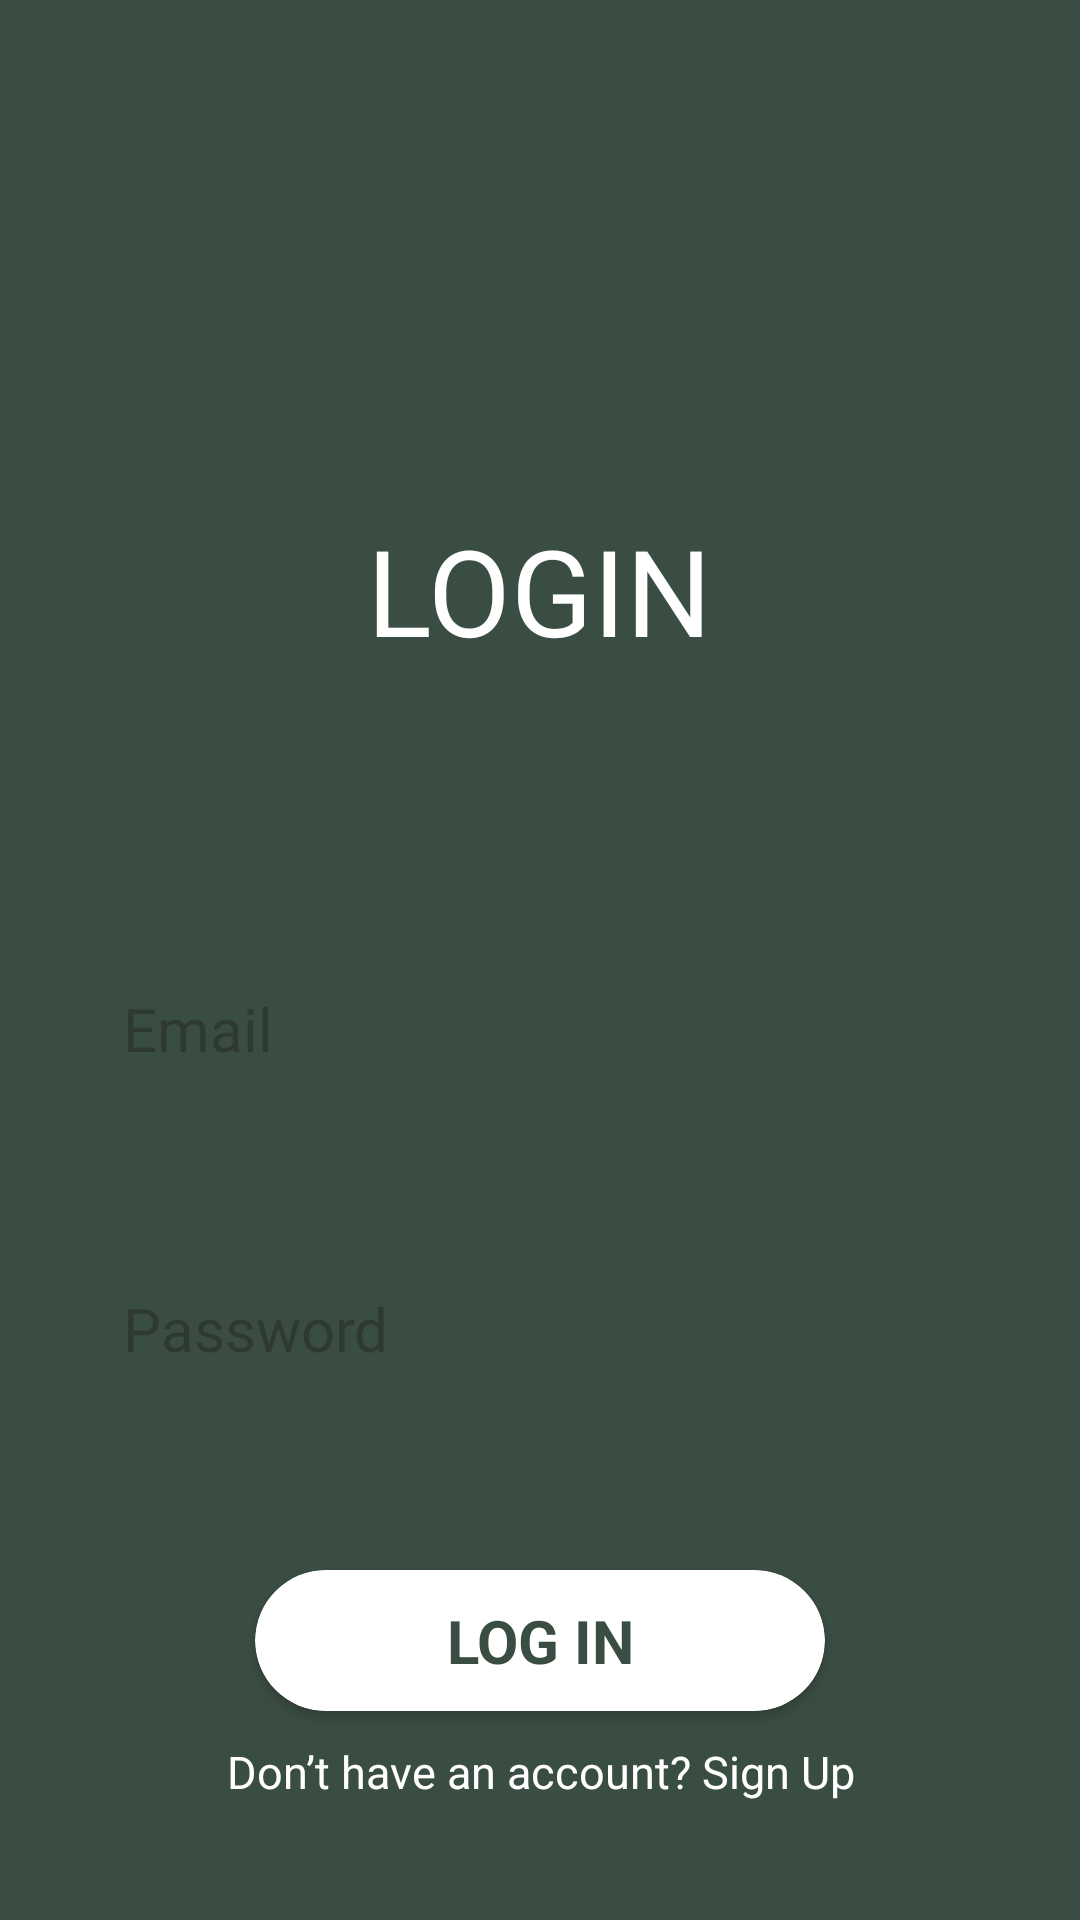

Here is an Android app screen rendered from its layout file. Give the layout XML and the strings, colors and styles it references.
<!-- AndroidManifest.xml: application theme Theme.AgroTech -->
<!-- res/layout/login_fragment.xml -->
<?xml version="1.0" encoding="utf-8"?>
<LinearLayout xmlns:android="http://schemas.android.com/apk/res/android"
    xmlns:app="http://schemas.android.com/apk/res-auto"
    xmlns:tools="http://schemas.android.com/tools"
    android:layout_width="match_parent"
    android:layout_height="match_parent"
    android:background="#3A4D42"
    android:orientation="vertical">


    <TextView
        android:layout_width="wrap_content"
        android:layout_height="wrap_content"
        android:text="LOGIN"
        android:textSize="40dp"
        android:textColor="#FFFFFF"
        android:layout_gravity="center"
        android:layout_marginTop="170dp"/>



    <EditText
        android:id="@+id/EmailAddress"
        android:layout_width="300dp"
        android:layout_height="50dp"
        android:layout_marginTop="100dp"
        android:hint=" Email"
        android:textSize="20dp"
        android:gravity="left"
        android:textStyle="normal"
        android:padding="6dp"
        android:layout_gravity="center"

        android:background="@drawable/rectangle_shape"
        android:inputType="textEmailAddress" />

    <EditText
        android:id="@+id/TextPassword"
        android:layout_width="300dp"
        android:layout_height="50dp"
        android:layout_marginTop="50dp"
        android:hint=" Password"
        android:textSize="20dp"
        android:gravity="left"
        android:textStyle="normal"
        android:padding="6dp"
        android:layout_gravity="center"
        android:background="@drawable/rectangle_shape"
        android:inputType="textPassword" />


    <androidx.cardview.widget.CardView
        android:id="@+id/btnSignIn"
        android:layout_width="190dp"
        android:layout_marginTop="50dp"
        android:layout_gravity="center"
        app:cardBackgroundColor="#FFFFFF"
        app:cardCornerRadius="25dp"
        android:layout_height="wrap_content">

        <LinearLayout
            android:layout_width="match_parent"
            android:layout_height="wrap_content"

            android:orientation="vertical">

            <TextView
                android:layout_width="190dp"
                android:layout_height="wrap_content"
                android:paddingStart="20dp"
                android:paddingEnd="20dp"
                android:paddingTop="10dp"
                android:paddingBottom="10dp"
                android:text="LOG IN"
                android:layout_gravity="center"
                android:textColor="#3A4D42"
                android:textStyle="bold"
                android:textSize="20sp"

                android:gravity="center"
                />


        </LinearLayout>
    </androidx.cardview.widget.CardView>

    <TextView
        android:id="@+id/Notuser"
        android:layout_width="220dp"
        android:layout_height="wrap_content"
        android:layout_gravity="center"
        android:gravity="center"
        android:textSize="15dp"
        android:textColor="#FFFFFF"
        android:layout_marginTop="10dp"
        android:text="Don’t have an account? Sign Up"/>


</LinearLayout>
<!-- resources referenced by this layout -->
<resources>
  <style name="Theme.AgroTech" parent="Base.Theme.AgroTech" />
  <style name="Base.Theme.AgroTech" parent="Theme.Material3.DayNight.NoActionBar">
          
          
      </style>
</resources>
